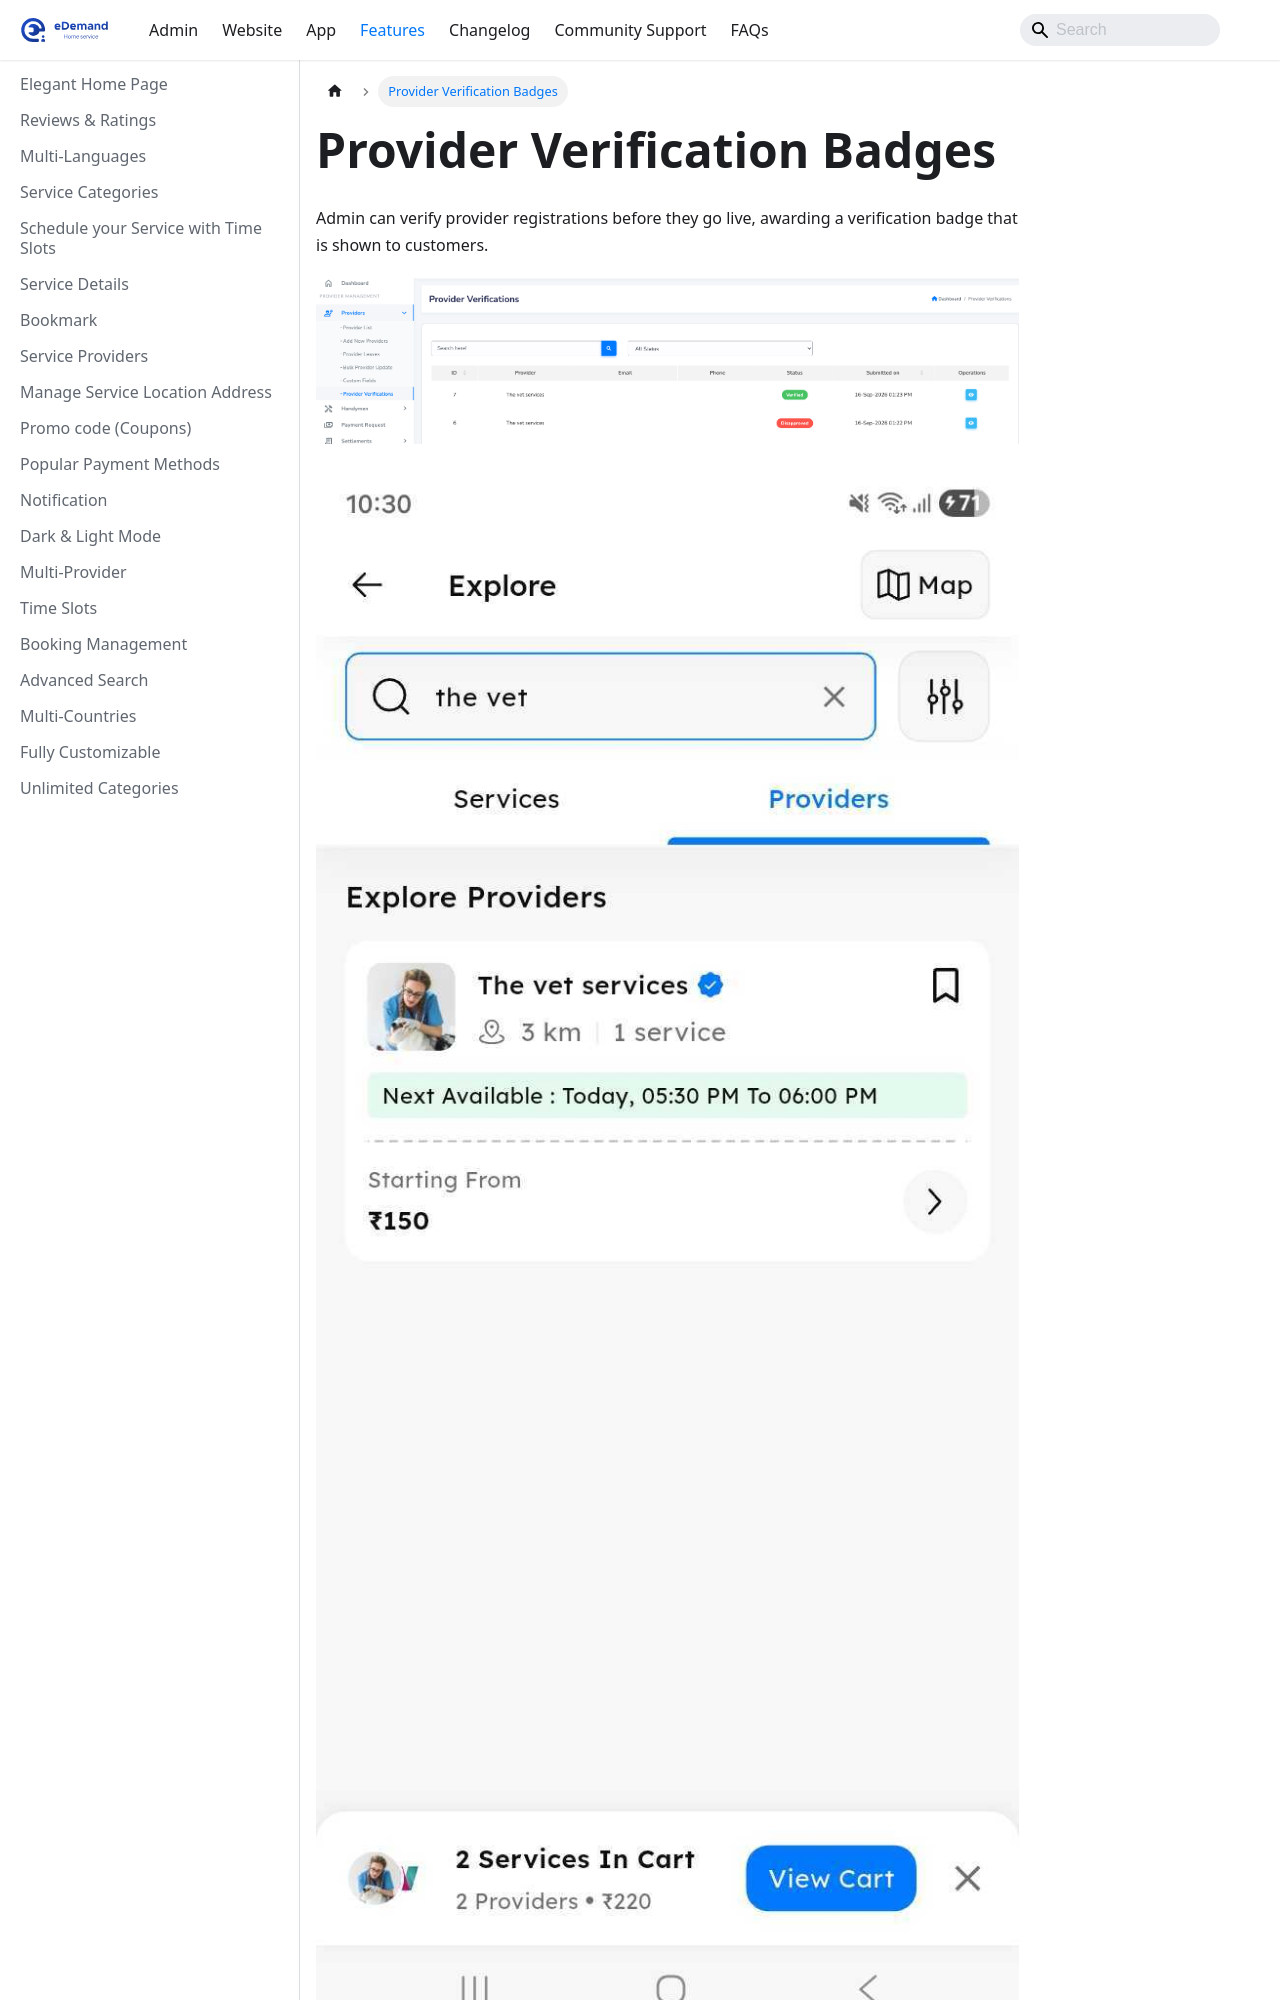

repository: WRTeam-in/eDemand-Doc · page: docs/features/provider-verification-badges/index.html · generator: docusaurus

---
sidebar_position: 53
---
# Provider Verification Badges

Admin can verify provider registrations before they go live, awarding a verification badge that is shown to customers.

![Admin Verification Badges](../../static/img/adminPanel/provider_verification_badges_admin.png)
